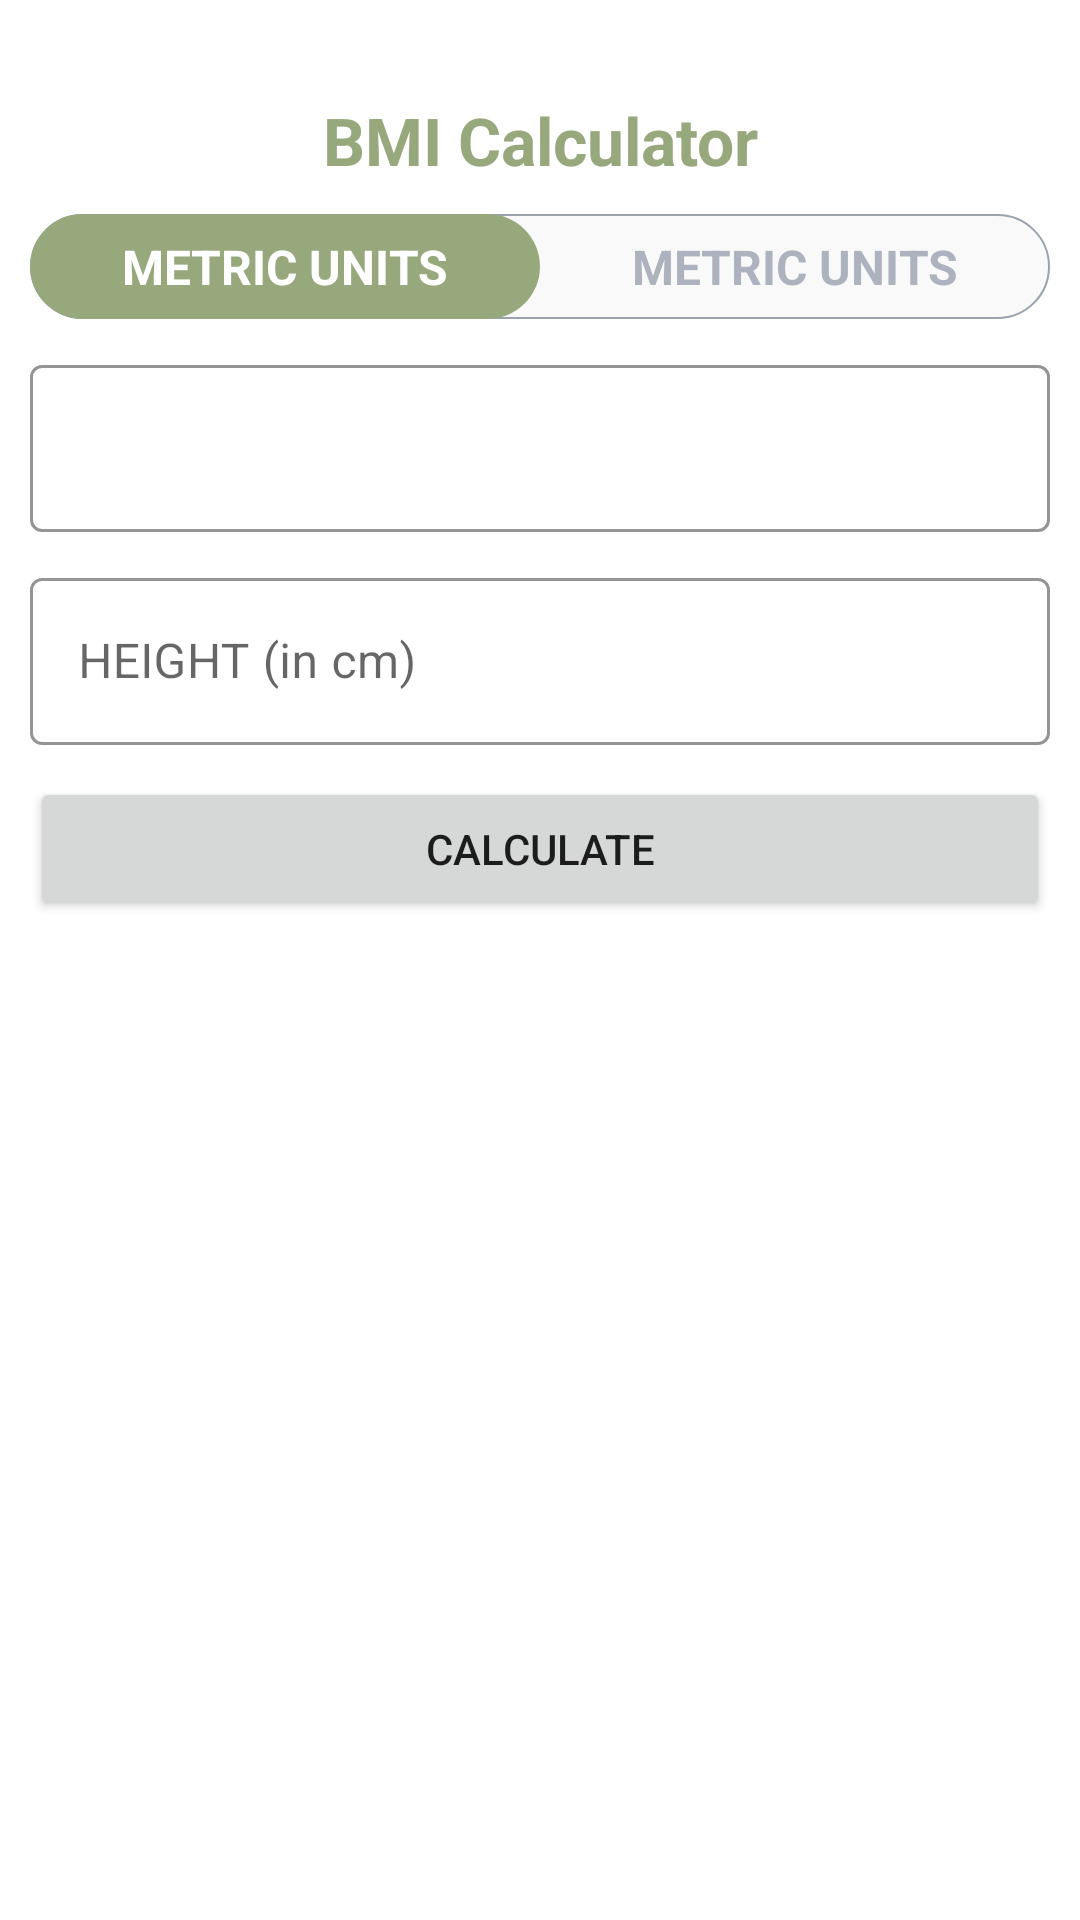

Android layout source for this screen:
<!-- AndroidManifest.xml: application theme Theme.7MinuteWorkout -->
<!-- res/layout/fragment_bmi.xml -->
<?xml version="1.0" encoding="utf-8"?>
<androidx.constraintlayout.widget.ConstraintLayout xmlns:android="http://schemas.android.com/apk/res/android"
    xmlns:app="http://schemas.android.com/apk/res-auto"
    xmlns:tools="http://schemas.android.com/tools"
    android:layout_width="match_parent"
    android:layout_height="match_parent"
    tools:context=".BmiFragment">


    <TextView
        android:id="@+id/tv_calculator"
        android:layout_width="match_parent"
        android:layout_height="wrap_content"
        android:layout_margin="32dp"
        android:gravity="center"
        android:text="@string/bmi_calculator"
        android:textColor="@color/accent_green"
        android:textSize="22sp"
        android:textStyle="bold"
        app:layout_constraintEnd_toEndOf="parent"
        app:layout_constraintStart_toStartOf="parent"
        app:layout_constraintTop_toTopOf="parent" />

    <RadioGroup
        android:id="@+id/rg_units"
        android:layout_width="match_parent"
        android:layout_height="wrap_content"
        android:layout_margin="10dp"
        android:background="@drawable/radio_group_tab_bg"
        android:orientation="horizontal"
        app:layout_constraintEnd_toEndOf="parent"
        app:layout_constraintStart_toStartOf="parent"
        app:layout_constraintTop_toBottomOf="@id/tv_calculator">

        <RadioButton
            android:id="@+id/rb_metric_units"
            android:layout_width="0dp"
            android:layout_height="35dp"
            android:layout_weight="0.50"
            android:background="@drawable/units_tab_selector"
            android:button="@null"
            android:checked="true"
            android:gravity="center"
            android:text="@string/metric_units"
            android:textColor="@drawable/units_tab_text_color_selector"
            android:textSize="16sp"
            android:textStyle="bold" />

        <RadioButton
            android:id="@+id/rb_us_units"
            android:layout_width="0dp"
            android:layout_height="35dp"
            android:layout_weight="0.50"
            android:background="@drawable/units_tab_selector"
            android:button="@null"
            android:checked="false"
            android:gravity="center"
            android:text="@string/metric_units"
            android:textColor="@drawable/units_tab_text_color_selector"
            android:textSize="16sp"
            android:textStyle="bold" />
    </RadioGroup>

    
    <com.google.android.material.textfield.TextInputLayout
        android:id="@+id/til_weight"
        style="@style/Widget.MaterialComponents.TextInputLayout.OutlinedBox"
        android:layout_width="match_parent"
        android:layout_height="wrap_content"
        android:layout_margin="10dp"
        app:boxStrokeColor="@color/bg_green"
        app:hintTextColor="@color/bg_green"
        app:layout_constraintEnd_toEndOf="parent"
        app:layout_constraintStart_toStartOf="parent"
        app:layout_constraintTop_toBottomOf="@id/rg_units">

        <androidx.appcompat.widget.AppCompatEditText
            android:id="@+id/et_weight"
            android:layout_width="match_parent"
            android:layout_height="wrap_content"
            android:hint=""
            android:inputType="numberDecimal"
            android:textSize="16sp" />
    </com.google.android.material.textfield.TextInputLayout>

    <com.google.android.material.textfield.TextInputLayout
        android:id="@+id/til_metric_height"
        style="@style/Widget.MaterialComponents.TextInputLayout.OutlinedBox"
        android:layout_width="match_parent"
        android:layout_height="wrap_content"
        android:layout_margin="10dp"
        app:boxStrokeColor="@color/bg_green"
        app:hintTextColor="@color/bg_green"
        app:layout_constraintEnd_toEndOf="parent"
        app:layout_constraintStart_toStartOf="parent"
        app:layout_constraintTop_toBottomOf="@id/til_weight">

        <androidx.appcompat.widget.AppCompatEditText
            android:id="@+id/et_metric_height"
            android:layout_width="match_parent"
            android:layout_height="wrap_content"
            android:hint="@string/height_in_cm"
            android:inputType="numberDecimal"
            android:textSize="16sp" />

    </com.google.android.material.textfield.TextInputLayout>

    

    

    <com.google.android.material.textfield.TextInputLayout
        android:id="@+id/til_us_height_feet"
        style="@style/Widget.MaterialComponents.TextInputLayout.OutlinedBox"
        android:layout_width="0dp"
        android:layout_height="wrap_content"
        android:layout_margin="10dp"
        android:visibility="gone"
        app:boxStrokeColor="@color/bg_green"
        app:hintTextColor="@color/bg_green"
        app:layout_constraintEnd_toStartOf="@+id/helper_half_screen"
        app:layout_constraintStart_toStartOf="parent"
        app:layout_constraintTop_toBottomOf="@id/til_weight"
        tools:visibility="visible">

        <androidx.appcompat.widget.AppCompatEditText
            android:id="@+id/et_us_height_feet"
            android:layout_width="match_parent"
            android:layout_height="wrap_content"
            android:hint="@string/feet"
            android:inputType="numberDecimal"
            android:textSize="16sp" />
    </com.google.android.material.textfield.TextInputLayout>

    <com.google.android.material.textfield.TextInputLayout
        android:id="@+id/til_us_height_inch"
        style="@style/Widget.MaterialComponents.TextInputLayout.OutlinedBox"
        android:layout_width="0dp"
        android:layout_height="wrap_content"
        android:layout_margin="10dp"
        android:visibility="gone"
        app:boxStrokeColor="@color/bg_green"
        app:hintTextColor="@color/bg_green"
        app:layout_constraintEnd_toEndOf="parent"
        app:layout_constraintStart_toStartOf="@+id/helper_half_screen"
        app:layout_constraintTop_toBottomOf="@id/til_weight"
        tools:visibility="visible">

        <androidx.appcompat.widget.AppCompatEditText
            android:id="@+id/et_us_height_inch"
            android:layout_width="match_parent"
            android:layout_height="wrap_content"
            android:hint="@string/inch"
            android:inputType="numberDecimal"
            android:textSize="16sp" />
    </com.google.android.material.textfield.TextInputLayout>

    

    <Button
        android:id="@+id/btn_calculate"
        android:layout_width="match_parent"
        android:layout_height="wrap_content"
        android:layout_margin="10dp"
        android:text="@string/calculate"
        app:layout_constraintEnd_toEndOf="parent"
        app:layout_constraintStart_toStartOf="parent"
        app:layout_constraintTop_toBottomOf="@id/helper_height" />

    <LinearLayout
        android:id="@+id/ll_display_bmi_result"
        android:layout_width="match_parent"
        android:layout_height="wrap_content"
        android:layout_marginTop="32dp"
        android:orientation="vertical"
        android:padding="10dp"
        android:visibility="invisible"
        app:layout_constraintEnd_toEndOf="parent"
        app:layout_constraintStart_toStartOf="parent"
        app:layout_constraintTop_toBottomOf="@id/btn_calculate"
        tools:visibility="visible">

        <TextView
            android:id="@+id/tv_your_bmi"
            android:layout_width="match_parent"
            android:layout_height="wrap_content"
            android:gravity="center"
            android:text="Your BMI"
            android:textAllCaps="true"
            android:textSize="16sp" />

        <TextView
            android:id="@+id/tv_bmi_result"
            android:layout_width="match_parent"
            android:layout_height="wrap_content"
            android:layout_marginTop="5dp"
            android:gravity="center"
            android:text="result"
            android:textSize="18sp"
            android:textStyle="bold" />

        <TextView
            android:id="@+id/tv_bmi_type"
            android:layout_width="match_parent"
            android:layout_height="wrap_content"
            android:layout_marginTop="5dp"
            android:gravity="center"
            android:text="type"
            android:textSize="18sp" />

        <TextView
            android:id="@+id/tv_bmi_description"
            android:layout_width="match_parent"
            android:layout_height="wrap_content"
            android:layout_marginTop="5dp"
            android:gravity="center"
            android:text="description"
            android:textSize="18sp" />
    </LinearLayout>

    <androidx.constraintlayout.widget.Guideline
        android:id="@+id/helper_half_screen"
        android:layout_width="wrap_content"
        android:layout_height="wrap_content"
        android:orientation="vertical"
        app:layout_constraintGuide_percent="0.50121653" />

    <androidx.constraintlayout.widget.Guideline
        android:id="@+id/helper_height"
        android:layout_width="wrap_content"
        android:layout_height="wrap_content"
        android:orientation="horizontal"
        app:layout_constraintGuide_begin="249dp" />


</androidx.constraintlayout.widget.ConstraintLayout>
<!-- resources referenced by this layout -->
<resources>
  <color name="accent_green">#97A97C</color>
  <color name="bg_green">#88D498</color>
  <!-- drawable radio_group_tab_bg (drawable) -->
  <?xml version="1.0" encoding="utf-8"?>
  <shape xmlns:android="http://schemas.android.com/apk/res/android"
      android:shape="rectangle">
      <solid android:color="#F9F9F9"/>
  
      <stroke
          android:width="0.5dp"
          android:color="#9AA2AF"/>
  
      <corners android:radius="30dp"/>
  
  </shape>
  <!-- drawable units_tab_selector (drawable) -->
  <?xml version="1.0" encoding="utf-8"?>
  <selector xmlns:android="http://schemas.android.com/apk/res/android">
  <item android:state_checked="true">
      <shape android:shape="rectangle">
          <solid android:color="@color/accent_green"/>
          <corners android:radius="30dp"/>
      </shape>
  </item>
  </selector>
  <!-- drawable units_tab_text_color_selector (drawable) -->
  <?xml version="1.0" encoding="utf-8"?>
  <selector xmlns:android="http://schemas.android.com/apk/res/android">
      <item android:color="@color/white" android:state_checked="true" />
      <item android:color="#ADB3BE" android:state_checked="false"/>
  </selector>
  <string name="bmi_calculator">BMI Calculator</string>
  <string name="calculate">Calculate</string>
  <string name="feet">Feet</string>
  <string name="height_in_cm">HEIGHT (in cm)</string>
  <string name="inch">Inch</string>
  <string name="metric_units">METRIC UNITS</string>
  <style name="Theme.7MinuteWorkout" parent="Theme.MaterialComponents.DayNight.NoActionBar">
          <item name="android:navigationBarColor">@android:color/transparent</item>
          <item name="colorPrimary">@color/accent_green</item>
          <item name="colorPrimaryVariant">@color/purple_700</item>
          <item name="colorOnPrimary">@color/white</item>
          
          <item name="colorSecondary">@color/teal_200</item>
          <item name="colorSecondaryVariant">@color/teal_700</item>
          <item name="colorOnSecondary">@color/black</item>
          
          <item name="android:statusBarColor" tools:targetApi="l">@android:color/transparent</item>
          
      </style>
  <color name="white">#FFFFFFFF</color>
  <color name="purple_700">#FF3700B3</color>
  <color name="teal_200">#FF03DAC5</color>
  <color name="teal_700">#FF018786</color>
  <color name="black">#FF000000</color>
</resources>
